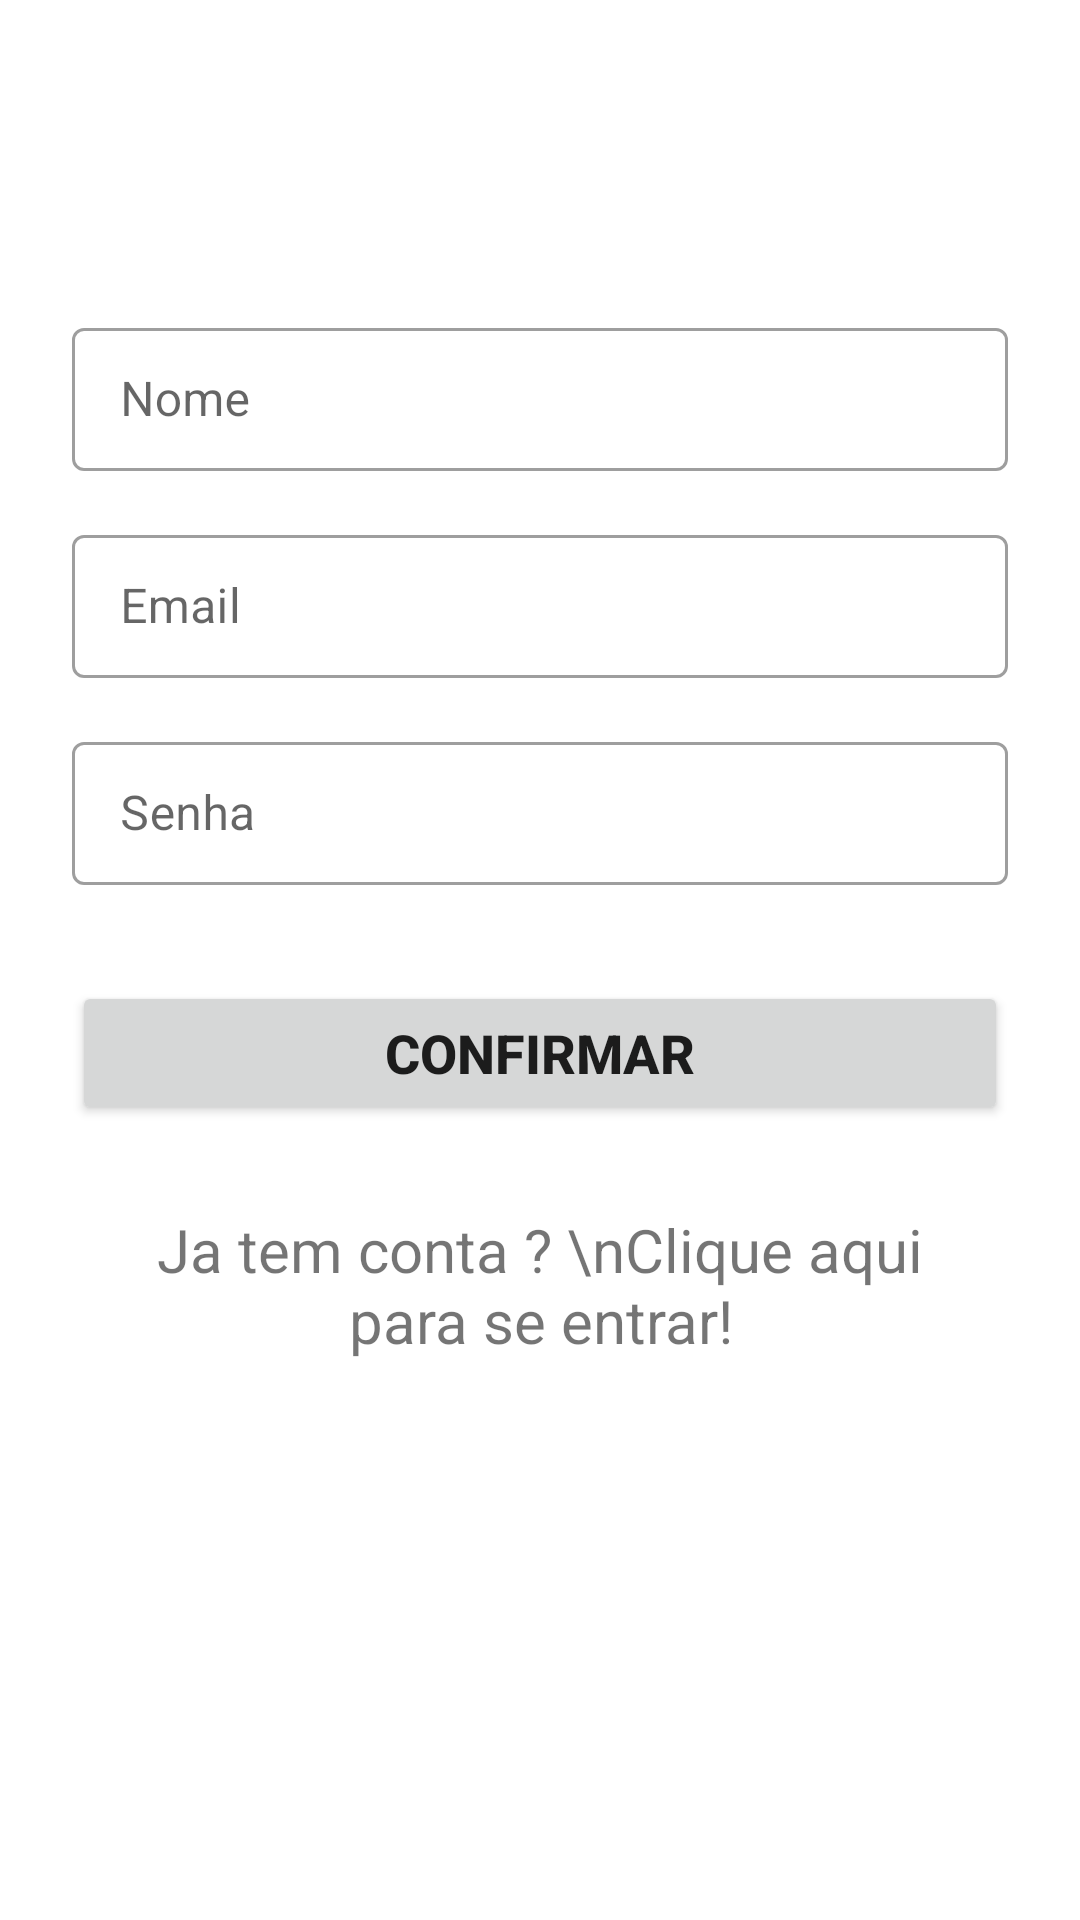

Produce the Android XML layout that renders to this screen, including the resource entries it uses.
<!-- AndroidManifest.xml: application theme Theme.Whatssap -->
<!-- res/layout/activity_cadastro.xml -->
<?xml version="1.0" encoding="utf-8"?>
<androidx.constraintlayout.widget.ConstraintLayout xmlns:android="http://schemas.android.com/apk/res/android"
    xmlns:app="http://schemas.android.com/apk/res-auto"
    xmlns:tools="http://schemas.android.com/tools"
    android:layout_width="match_parent"
    android:layout_height="match_parent"
    tools:context=".activitys.CadastroActivity">

    <ImageView
        android:id="@+id/imageView"
        android:layout_width="wrap_content"
        android:layout_height="wrap_content"
        android:layout_marginTop="52dp"
        app:layout_constraintEnd_toEndOf="parent"
        app:layout_constraintHorizontal_bias="0.498"
        app:layout_constraintStart_toStartOf="parent"
        app:layout_constraintTop_toTopOf="parent"
        app:srcCompat="@drawable/ic_launcher_foreground" />

    <com.google.android.material.textfield.TextInputLayout
        android:id="@+id/textInputLayout3"
        android:layout_width="0dp"
        android:layout_height="wrap_content"
        style="@style/Widget.MaterialComponents.TextInputLayout.OutlinedBox.Dense"
        android:layout_marginStart="24dp"
        android:layout_marginTop="52dp"
        android:layout_marginEnd="24dp"
        app:layout_constraintEnd_toEndOf="parent"
        app:layout_constraintStart_toStartOf="parent"
        app:layout_constraintTop_toBottomOf="@+id/imageView">

        <com.google.android.material.textfield.TextInputEditText
            android:id="@+id/editNome"
            android:layout_width="match_parent"
            android:layout_height="wrap_content"
            android:inputType="textPersonName"
            android:hint="Nome" />
    </com.google.android.material.textfield.TextInputLayout>

    <com.google.android.material.textfield.TextInputLayout
        android:id="@+id/textInputLayout"
        style="@style/Widget.MaterialComponents.TextInputLayout.OutlinedBox.Dense"
        android:layout_width="0dp"
        android:layout_height="wrap_content"
        android:layout_marginStart="24dp"
        android:layout_marginTop="16dp"
        android:layout_marginEnd="24dp"
        app:layout_constraintEnd_toEndOf="parent"
        app:layout_constraintStart_toStartOf="parent"
        app:layout_constraintTop_toBottomOf="@+id/textInputLayout3">

        <com.google.android.material.textfield.TextInputEditText
            android:id="@+id/editEmail"
            android:layout_width="match_parent"
            android:layout_height="wrap_content"
            android:hint="Email"
            android:inputType="textWebEmailAddress" />
    </com.google.android.material.textfield.TextInputLayout>

    <com.google.android.material.textfield.TextInputLayout
        android:id="@+id/textInputLayout2"
        android:layout_width="0dp"
        android:layout_height="wrap_content"
        style="@style/Widget.MaterialComponents.TextInputLayout.OutlinedBox.Dense"
        android:layout_marginStart="24dp"
        android:layout_marginTop="16dp"
        android:layout_marginEnd="24dp"
        app:layout_constraintEnd_toEndOf="parent"
        app:layout_constraintStart_toStartOf="parent"
        app:layout_constraintTop_toBottomOf="@+id/textInputLayout">

        <com.google.android.material.textfield.TextInputEditText
            android:id="@+id/editSenha"
            android:layout_width="match_parent"
            android:layout_height="wrap_content"
            android:hint="Senha"
            android:inputType="numberPassword"/>
    </com.google.android.material.textfield.TextInputLayout>

    <Button
        android:id="@+id/btnConfirmar"
        android:layout_width="0dp"
        android:layout_height="wrap_content"
        android:layout_marginStart="24dp"
        android:layout_marginTop="32dp"
        android:layout_marginEnd="24dp"
        android:text="Confirmar"
        android:textSize="18sp"
        android:textStyle="bold"
        android:padding="10dp"
        app:layout_constraintEnd_toEndOf="parent"
        app:layout_constraintHorizontal_bias="0.5"
        app:layout_constraintStart_toStartOf="parent"
        app:layout_constraintTop_toBottomOf="@+id/textInputLayout2" />

    <TextView
        android:id="@+id/txtVoltarLogin"
        android:layout_width="0dp"
        android:layout_height="wrap_content"
        android:layout_marginStart="24dp"
        android:layout_marginTop="16dp"
        android:layout_marginEnd="24dp"
        android:gravity="center"
        android:padding="12dp"
        android:text="Ja tem conta ? \nClique aqui para se entrar!"
        android:textSize="20sp"
        app:layout_constraintEnd_toEndOf="parent"
        app:layout_constraintHorizontal_bias="0.5"
        app:layout_constraintStart_toStartOf="parent"
        app:layout_constraintTop_toBottomOf="@+id/btnConfirmar" />

</androidx.constraintlayout.widget.ConstraintLayout>
<!-- resources referenced by this layout -->
<resources>
  <style name="Theme.Whatssap" parent="Theme.MaterialComponents.DayNight.DarkActionBar">
          
          <item name="colorPrimary">@color/primaria</item>
          <item name="colorPrimaryVariant">@color/secundaria</item>
          <item name="colorOnPrimary">@color/white</item>
          
          <item name="colorSecondary">@color/teal_200</item>
          <item name="colorSecondaryVariant">@color/teal_700</item>
          <item name="colorOnSecondary">@color/black</item>
          
          <item name="android:statusBarColor">?attr/colorPrimaryVariant</item>
          
      </style>
  <color name="primaria">#00DBCE</color>
  <color name="secundaria">#0E8F86</color>
  <color name="white">#FFFFFFFF</color>
  <color name="teal_200">#FF03DAC5</color>
  <color name="teal_700">#FF018786</color>
  <color name="black">#FF000000</color>
</resources>
